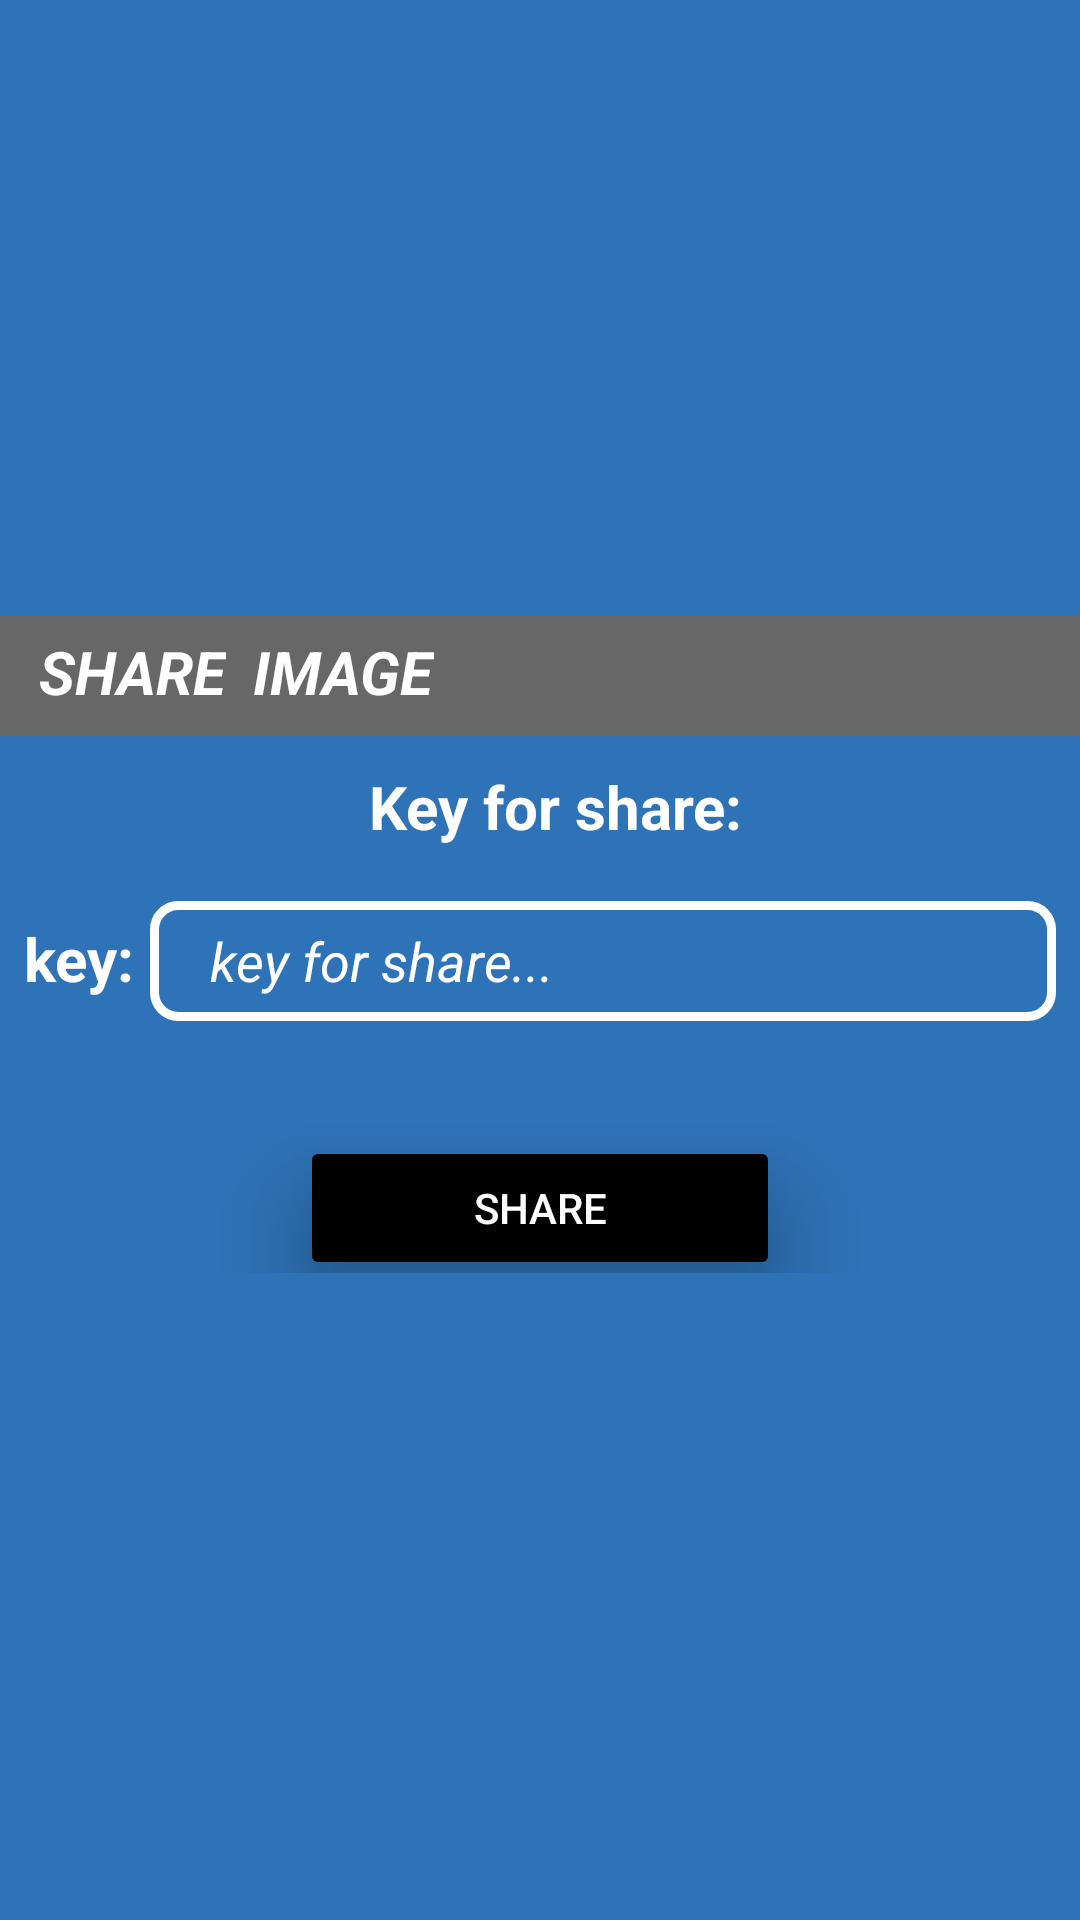

Reconstruct the res/layout file that produces this screen, plus the resources it refers to.
<!-- AndroidManifest.xml: application theme Theme.RemenberMe -->
<!-- res/layout/share_dialog.xml -->
<?xml version="1.0" encoding="utf-8"?>
<LinearLayout xmlns:android="http://schemas.android.com/apk/res/android"
    android:layout_width="match_parent"
    android:layout_height="wrap_content"
    android:background="@color/azul1"
    android:gravity="center"
    android:orientation="vertical"
    >

    <androidx.appcompat.widget.LinearLayoutCompat
        android:layout_width="match_parent"
        android:layout_height="wrap_content"
        android:layout_marginBottom="10dp"
        android:gravity="center"
        android:orientation="vertical">

        <LinearLayout
            android:layout_width="match_parent"
            android:layout_height="wrap_content"
            android:background="#686767"
            android:orientation="horizontal">

            <LinearLayout
                android:layout_width="wrap_content"
                android:layout_height="wrap_content"
                android:orientation="horizontal"
                android:layout_gravity="center"
                android:gravity="left"
                android:layout_marginLeft="8dp">

                <TextView
                    android:id="@+id/textViewSareTiTles1"
                    android:layout_width="wrap_content"
                    android:layout_height="wrap_content"
                    android:layout_marginLeft="5dp"
                    android:layout_marginTop="2dp"
                    android:layout_marginRight="8dp"
                    android:layout_marginBottom="5dp"
                    android:lineSpacingExtra="8sp"
                    android:text="Share"
                    android:textAllCaps="true"
                    android:textColor="@color/white"
                    android:textSize="20dp"
                    android:textStyle="bold|italic"
                    android:visibility="visible" />


                <TextView
                    android:id="@+id/textViewShareTiTles2"
                    android:layout_width="wrap_content"
                    android:layout_height="wrap_content"
                    android:layout_marginLeft="1dp"
                    android:layout_marginTop="2dp"
                    android:layout_marginRight="8dp"
                    android:layout_marginBottom="5dp"
                    android:lineSpacingExtra="8sp"
                    android:text="Image"
                    android:textAllCaps="true"
                    android:textColor="@color/white"
                    android:textSize="20dp"
                    android:textStyle="bold|italic"

                    android:visibility="visible" />
            </LinearLayout>

            <LinearLayout
                android:layout_width="match_parent"
                android:layout_height="wrap_content"
                android:orientation="horizontal"
                android:layout_gravity="center"
                android:gravity="end">



                <ImageView
                    android:id="@+id/btn_share_close"
                    android:layout_width="100dp"
                    android:layout_height="40dp"
                    android:src="@drawable/ic_baseline_cancel_24"
                    android:visibility="visible"
                    android:elevation="10dp"
                    android:translationZ="10dp"
                    android:clickable="true"
                    android:foreground="?android:attr/selectableItemBackground" />

            </LinearLayout>


        </LinearLayout>

        <LinearLayout
            android:layout_width="wrap_content"
            android:layout_height="wrap_content"
            android:layout_marginTop="10dp"
            android:layout_marginLeft="8dp"
            android:layout_marginBottom="8dp"
            android:gravity="center">
            <TextView
                android:id="@+id/itemDetailNameTitleShare"
                android:layout_width="wrap_content"
                android:layout_height="wrap_content"
                android:text="Key for share:"
                android:textSize="20dp"
                android:textStyle="bold"
                android:layout_marginRight="5dp"
                android:textColor="@color/white"/>


        </LinearLayout>

        <LinearLayout
            android:layout_width="match_parent"
            android:layout_height="wrap_content"
            android:layout_marginTop="10dp"
            android:layout_marginLeft="8dp"
            android:layout_marginRight="8dp"
            android:layout_marginBottom="8dp">
            <TextView
                android:id="@+id/itemDetailUseTitleShare"
                android:layout_width="wrap_content"
                android:layout_height="wrap_content"
                android:text="key:"
                android:textSize="20dp"
                android:textStyle="bold"
                android:layout_marginRight="5dp"
                android:textColor="@color/white"/>

            <EditText
                android:id="@+id/passKeyShare"
                android:layout_width="match_parent"
                android:layout_height="40dp"
                android:hint="key for share..."
                android:textColorHint="@color/white"
                android:inputType="textPassword"
                android:textColor="@color/white"
                android:textStyle="italic"
                android:background="@drawable/edit_text_back"
                android:layout_marginBottom="15dp"
                android:paddingLeft="20dp"/>


        </LinearLayout>

        <LinearLayout
            android:layout_width="match_parent"
            android:layout_height="wrap_content"
            android:layout_marginLeft="10dp"
            android:layout_marginRight="10dp"
            android:layout_marginTop="8dp"
            android:gravity="center"
            android:orientation="horizontal">


            <Button
                android:id="@+id/btn_share"
                android:layout_width="160dp"
                android:layout_height="wrap_content"
                android:text="Share"
                android:foreground="?android:attr/selectableItemBackground"
                android:stateListAnimator="@null"
                android:textColor="@color/white"
                android:elevation="10dp"
                android:translationZ="10dp"
                android:clickable="true"
                android:backgroundTint="@color/black"
                android:layout_marginLeft="5dp"
                android:layout_marginRight="5dp"
                android:layout_marginTop="5dp"/>



        </LinearLayout>

    </androidx.appcompat.widget.LinearLayoutCompat>


</LinearLayout>
<!-- resources referenced by this layout -->
<resources>
  <color name="azul1">#2e73b8</color>
  <color name="black">#FF000000</color>
  <color name="white">#FFFFFFFF</color>
  <!-- drawable edit_text_back (drawable) -->
  <?xml version="1.0" encoding="utf-8"?>
  <shape android:shape="rectangle" xmlns:android="http://schemas.android.com/apk/res/android">
  <stroke android:width="3dp" android:color="@color/white"/>
      <corners android:radius="8dp"/>
  </shape>
  <style name="Theme.RemenberMe" parent="Theme.MaterialComponents.DayNight.DarkActionBar">
          
          <item name="colorPrimary">@color/purple_500</item>
          <item name="colorPrimaryVariant">@color/purple_700</item>
          <item name="colorOnPrimary">@color/white</item>
          
          <item name="colorSecondary">@color/teal_200</item>
          <item name="colorSecondaryVariant">@color/teal_700</item>
          <item name="colorOnSecondary">@color/black</item>
          
          <item name="android:statusBarColor">?attr/colorPrimaryVariant</item>
          
      </style>
  <color name="purple_500">#FF6200EE</color>
  <color name="purple_700">#FF3700B3</color>
  <color name="teal_200">#FF03DAC5</color>
  <color name="teal_700">#FF018786</color>
</resources>
